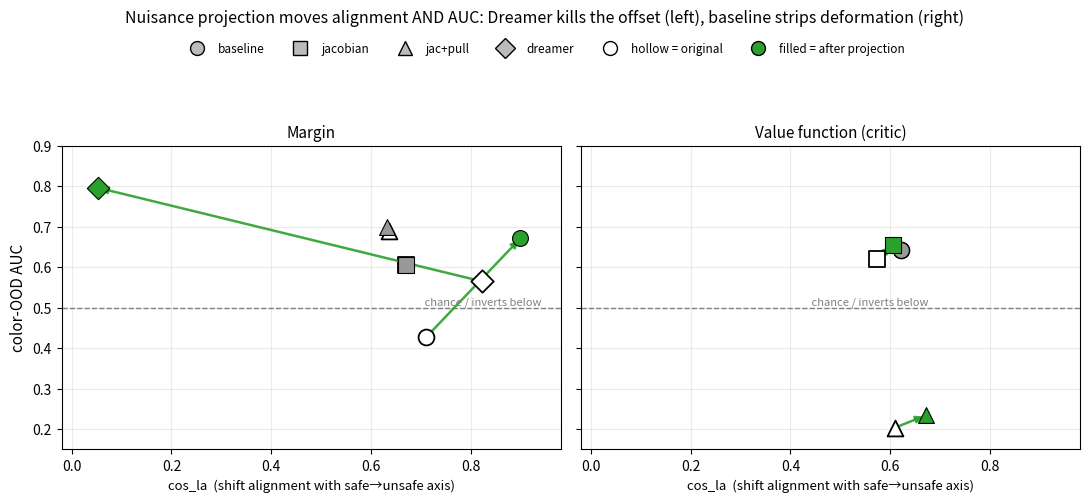

This figure's Python source: (Note: this script raises an exception after producing the figure.)
"""Nuisance-projection recovery, margin vs value function, on the color axis.
For each encoder: color-OOD AUC and cos_la BEFORE (hollow) and AFTER (filled)
projecting out the color subspace, connected by a DIAGONAL arrow. Both endpoints
recomputed in the same space so the arrow shows how projection moves BOTH the
alignment (x) and the classifier (y). Two recovery mechanisms are visible:
 - Dreamer margin: mean-mode kills the global color offset -> cos_la collapses
   (0.82->0.05) yet AUC jumps (removing the offset that dominated the shift).
 - baseline margin: svd-mode strips the color DEFORMATION -> residual shift is
   MORE aligned (0.71->0.90) and AUC recovers.
The critic barely moves either way (projection does not recover the value fn).
x = cos_la (margin: failure axis; value: V* axis)."""
import numpy as np
import matplotlib; matplotlib.use("Agg")
import matplotlib.pyplot as plt

# (encoder, marker, cos_la_orig, cos_la_proj, AUC_orig, AUC_proj)  -- cos_la_proj
# from compute_proj_cosla.py (best projection per cell); no-proj cells repeat cos_la.
MARGIN = [
    ("baseline", "o", 0.710, 0.899, 0.427, 0.671),   # svd k2
    ("jacobian", "s", 0.670, 0.670, 0.606, 0.606),   # none helps
    ("jac+pull", "^", 0.636, 0.631, 0.689, 0.698),   # svd k2 (tiny)
    ("dreamer",  "D", 0.821, 0.052, 0.565, 0.796),   # mean k1
]
VALUE = [  # dreamer critic-projection needs a dreamer script (lewm-only) -> omitted
    ("baseline", "o", 0.621, 0.621, 0.643, 0.643),   # none helps
    ("jacobian", "s", 0.574, 0.605, 0.619, 0.655),   # svd k4
    ("jac+pull", "^", 0.610, 0.671, 0.204, 0.234),   # svd k4
]
MK = {"baseline": "o", "jacobian": "s", "jac+pull": "^", "dreamer": "D"}

fig, (ax1, ax2) = plt.subplots(1, 2, figsize=(11, 5.0), sharey=True)
for ax, data, title in [(ax1, MARGIN, "Margin"), (ax2, VALUE, "Value function (critic)")]:
    for enc, mk, xo, xp, o, p in data:
        up = p - o > 0.02
        c = "#2ca02c" if up else "#999999"
        if abs(p - o) > 0.01 or abs(xp - xo) > 0.01:
            ax.annotate("", xy=(xp, p), xytext=(xo, o),
                        arrowprops=dict(arrowstyle="-|>", color=c, lw=1.8, alpha=.9))
        ax.scatter(xo, o, s=130, marker=mk, facecolors="white", edgecolors="k", linewidths=1.3, zorder=3)
        ax.scatter(xp, p, s=130, marker=mk, facecolors=c, edgecolors="k", linewidths=0.8, zorder=4)
    ax.axhline(0.5, ls="--", c="gray", lw=1)
    ax.text(ax.get_xlim()[1], 0.5, " chance / inverts below", fontsize=8, c="gray", va="bottom", ha="right")
    ax.set_xlabel("cos_la  (shift alignment with safe→unsafe axis)", fontsize=9.5)
    ax.set_title(title, fontsize=11); ax.grid(alpha=0.25); ax.set_xlim(-0.02, 0.98)
ax1.set_ylabel("color-OOD AUC", fontsize=11); ax1.set_ylim(0.15, 0.9)
handles = [plt.Line2D([0], [0], marker=MK[e], color="w", markerfacecolor="#bbb",
           markeredgecolor="k", markersize=10, label=e) for e in MK]
handles += [plt.Line2D([0], [0], marker="o", color="w", markerfacecolor="white", markeredgecolor="k",
            markersize=10, label="hollow = original"),
            plt.Line2D([0], [0], marker="o", color="w", markerfacecolor="#2ca02c", markeredgecolor="k",
            markersize=10, label="filled = after projection")]
fig.suptitle("Nuisance projection moves alignment AND AUC: Dreamer kills the offset (left), baseline strips deformation (right)",
             y=0.995, fontsize=11.5)
fig.legend(handles=handles, loc="upper center", bbox_to_anchor=(0.5, 0.95), ncol=6, fontsize=8.5, frameon=False)
fig.tight_layout(rect=[0, 0, 1, 0.86])
out = "/home/seongbin/latent/figs/proj_recovery.png"
fig.savefig(out, dpi=130); print("saved", out)
